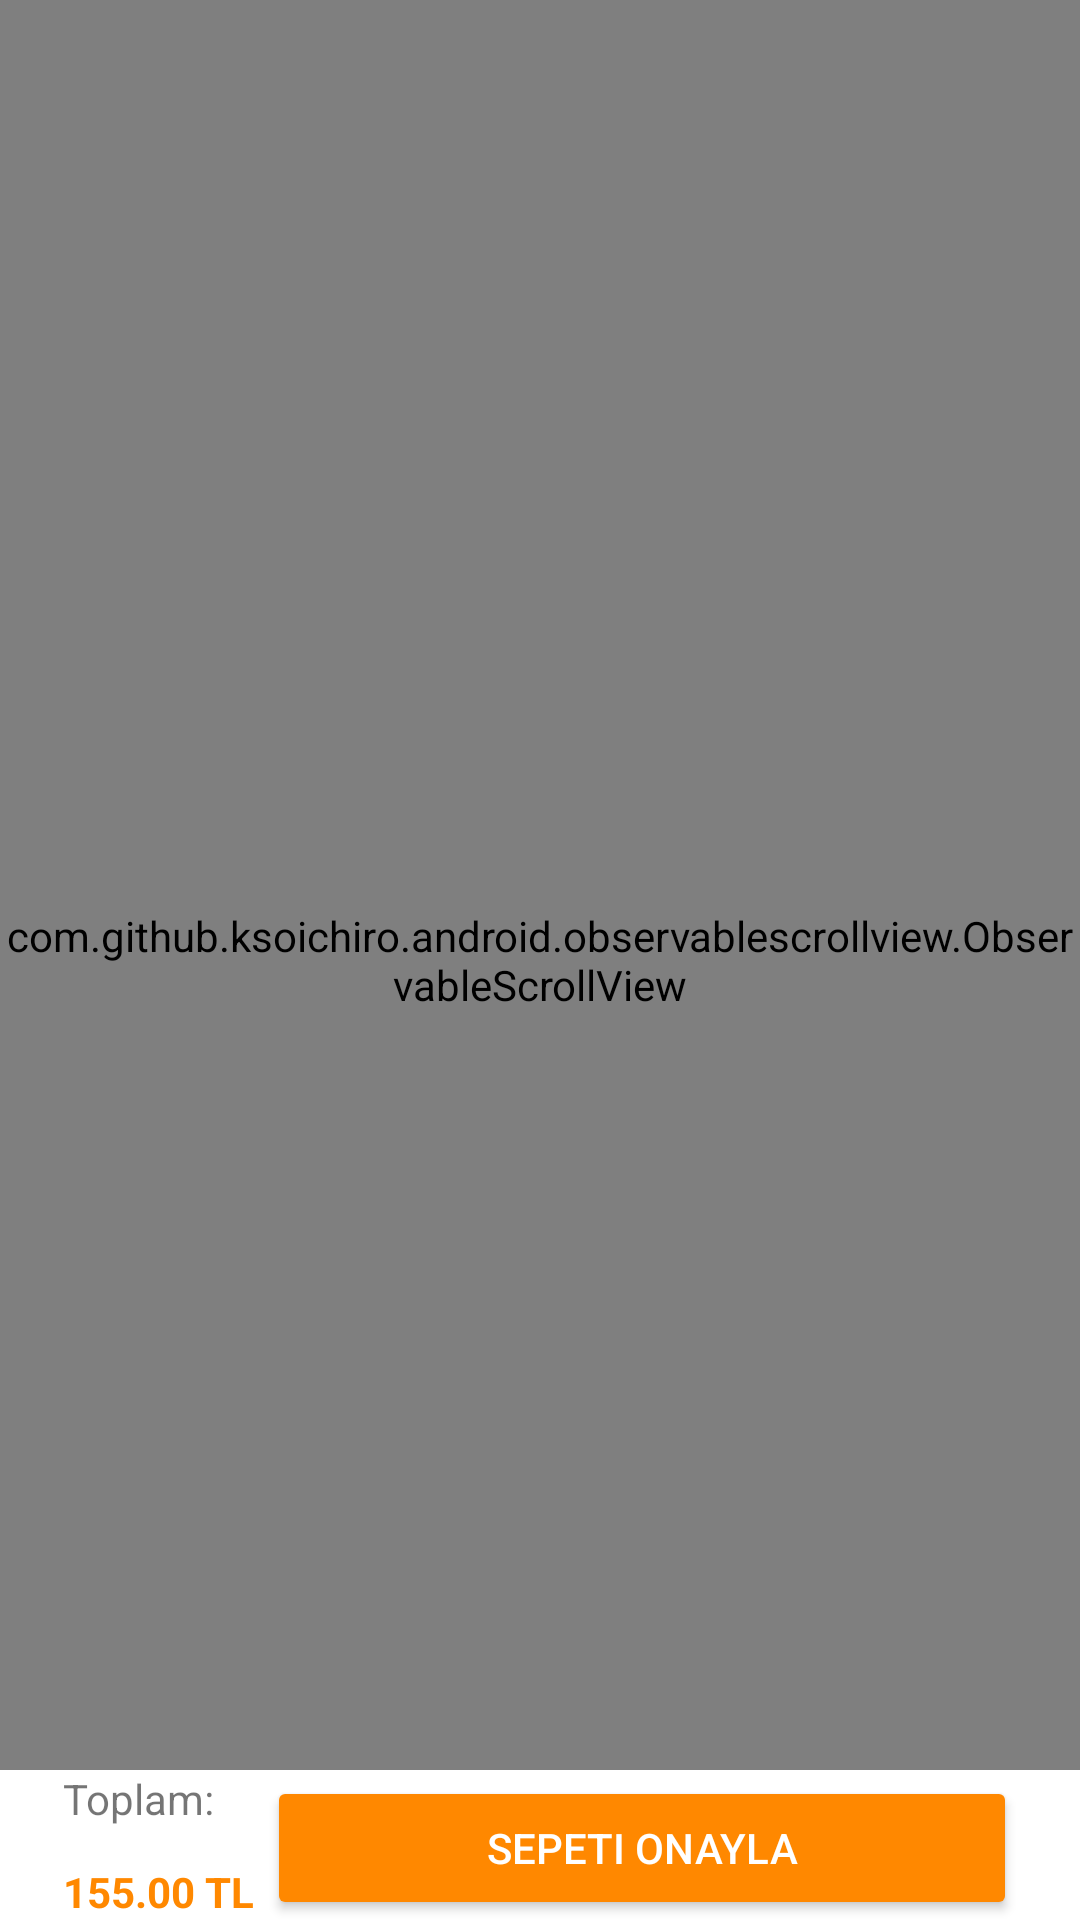

Write the Android layout XML for this screen, with the resource values it uses.
<!-- AndroidManifest.xml: application theme AppTheme -->
<!-- res/layout/activity_sepetim.xml -->
<?xml version="1.0" encoding="utf-8"?>
<RelativeLayout xmlns:android="http://schemas.android.com/apk/res/android"
    xmlns:app="http://schemas.android.com/apk/res-auto"
    xmlns:tools="http://schemas.android.com/tools"
    android:id="@+id/siparis_grid"
    android:layout_width="match_parent"
    android:layout_height="match_parent"

    android:orientation="horizontal">

    <com.github.ksoichiro.android.observablescrollview.ObservableScrollView
        android:id="@+id/scrolll"
        android:layout_width="match_parent"
        android:layout_height="match_parent"
        android:fillViewport="true">

        <android.support.constraint.ConstraintLayout
            android:layout_width="match_parent"
            android:layout_height="match_parent">

            <GridView
                android:id="@+id/Sepet_Grid"
                android:layout_width="match_parent"
                android:layout_height="470dp"
                android:layout_centerHorizontal="true"
                android:layout_margin="10dp"
                android:columnWidth="100dp"
                android:stretchMode="columnWidth"
                tools:layout_editor_absoluteX="10dp"
                tools:layout_editor_absoluteY="10dp" />


        </android.support.constraint.ConstraintLayout>


    </com.github.ksoichiro.android.observablescrollview.ObservableScrollView>

    <RelativeLayout
        android:layout_width="match_parent"
        android:layout_height="50dp"
        android:layout_alignBottom="@id/scrolll"
        android:layout_marginBottom="0dp"
        android:background="@color/beyaz">

        <Button
            android:id="@+id/satinal"
            android:layout_width="250dp"
            android:layout_height="wrap_content"
            android:layout_alignParentBottom="true"
            android:layout_alignParentEnd="true"
            android:layout_marginEnd="21dp"
            android:backgroundTint="@android:color/holo_orange_dark"
            android:text="Sepeti Onayla"
            android:textColor="@android:color/background_light" />

        <TextView
            android:id="@+id/textView4"
            android:layout_width="wrap_content"
            android:layout_height="wrap_content"
            android:layout_alignParentStart="true"

            android:layout_marginStart="21dp"
            android:text="Toplam:" />

        <TextView
            android:id="@+id/toplamfiyat"
            android:layout_width="wrap_content"
            android:layout_height="wrap_content"

            android:layout_alignBottom="@+id/satinal"
            android:layout_alignStart="@+id/textView4"
            android:text="155.00 TL"
            android:textColor="@android:color/holo_orange_dark"
            android:textSize="14sp"
            android:textStyle="bold" />

    </RelativeLayout>


</RelativeLayout>
<!-- resources referenced by this layout -->
<resources>
  <color name="beyaz">#ffffff</color>
  <style name="AppTheme" parent="Theme.AppCompat.Light.DarkActionBar">
          
          <item name="colorPrimary">@color/Turquoise</item>
          <item name="colorPrimaryDark">@color/Black</item>
          <item name="colorAccent">@color/colorAccent</item>
      </style>
  <color name="Turquoise">#40e0d0</color>
  <color name="Black">#000000</color>
  <color name="colorAccent">#ff4081</color>
</resources>
